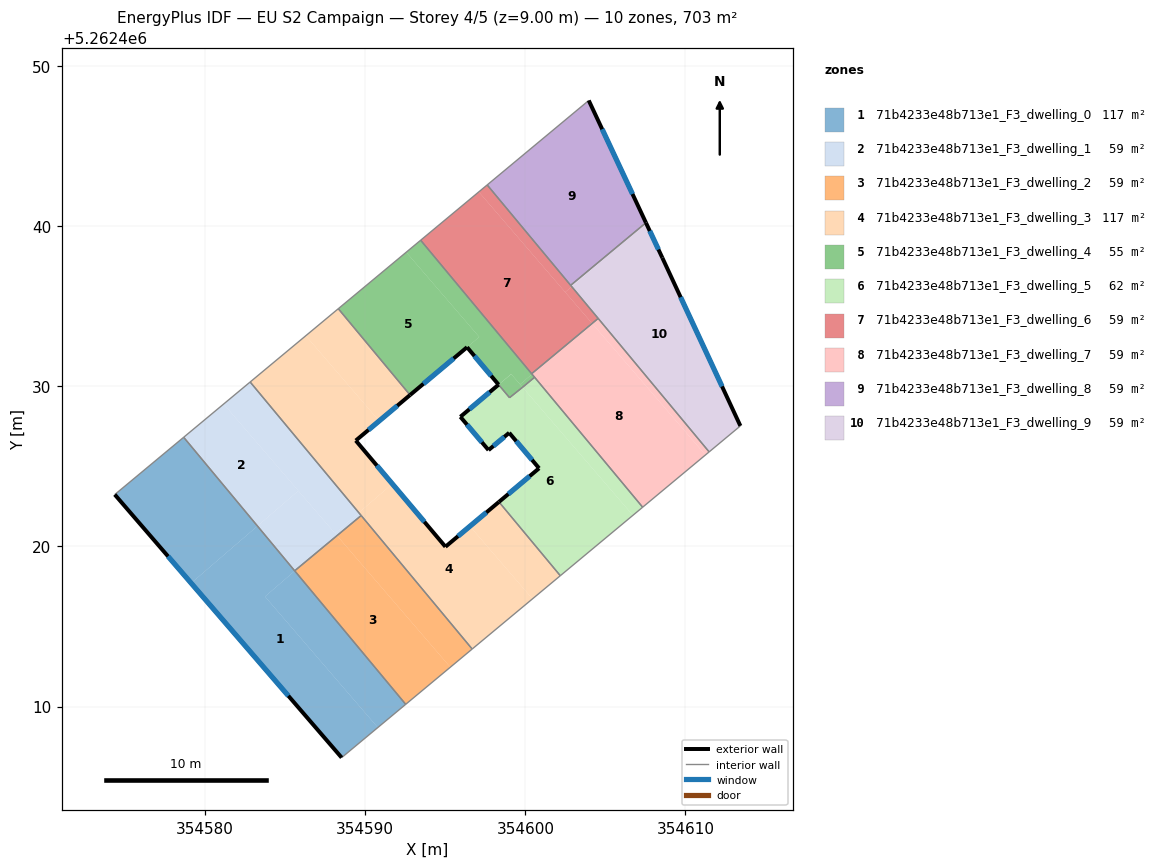
=== STOREY PLAN SPEC (per zone: floor XY polygon, exterior-wall plan segments, windows/doors) ===
zone 1: 71b4233e48b713e1_F3_dwelling_0  (117.2 m²)
  floor: (354585.60, 5262418.47) (354583.73, 5262416.87) (354590.78, 5262408.69) (354588.52, 5262406.81) (354579.12, 5262417.71) (354583.26, 5262421.28)
  floor: (354585.59, 5262418.47) (354592.53, 5262410.14) (354590.78, 5262408.69) (354583.73, 5262416.87)
  floor: (354578.66, 5262426.82) (354583.26, 5262421.28) (354579.12, 5262417.71) (354574.35, 5262423.24)
  exterior wall: (354574.35, 5262423.24) – (354588.52, 5262406.81)  [21.7 m]
    window: (354577.68, 5262419.38) – (354585.19, 5262410.67)  [18.3 m²]
  interior walls: 4
zone 2: 71b4233e48b713e1_F3_dwelling_1  (58.6 m²)
  floor: (354581.15, 5262428.90) (354585.82, 5262423.48) (354583.26, 5262421.28) (354578.66, 5262426.82)
  floor: (354582.81, 5262430.27) (354589.60, 5262422.11) (354588.11, 5262420.83) (354581.15, 5262428.90)
  floor: (354585.82, 5262423.48) (354588.20, 5262420.72) (354585.97, 5262418.80) (354585.59, 5262418.48) (354583.26, 5262421.28)
  floor: (354589.60, 5262422.11) (354589.74, 5262421.93) (354588.23, 5262420.68) (354588.11, 5262420.83)
  floor: (354588.20, 5262420.72) (354588.23, 5262420.68) (354585.97, 5262418.80)
  interior walls: 4
zone 3: 71b4233e48b713e1_F3_dwelling_2  (58.6 m²)
  floor: (354588.23, 5262420.68) (354595.31, 5262412.46) (354592.53, 5262410.14) (354585.59, 5262418.47) (354585.97, 5262418.80)
  floor: (354589.74, 5262421.93) (354596.68, 5262413.59) (354595.31, 5262412.46) (354588.23, 5262420.68)
  interior walls: 4
zone 4: 71b4233e48b713e1_F3_dwelling_3  (117.2 m²)
  floor: (354596.54, 5262421.26) (354600.44, 5262416.73) (354596.68, 5262413.59) (354589.60, 5262422.11) (354591.69, 5262423.91) (354595.01, 5262419.98)
  floor: (354598.35, 5262422.78) (354602.18, 5262418.17) (354600.44, 5262416.73) (354596.54, 5262421.26)
  floor: (354588.31, 5262434.85) (354592.80, 5262429.46) (354590.87, 5262427.84) (354586.28, 5262433.16)
  floor: (354590.87, 5262427.84) (354589.41, 5262426.62) (354591.69, 5262423.91) (354589.60, 5262422.11) (354582.81, 5262430.27) (354586.28, 5262433.16)
  exterior wall: (354589.41, 5262426.62) – (354592.80, 5262429.46)  [4.4 m]
    window: (354590.20, 5262427.28) – (354592.00, 5262428.79)  [3.7 m²]
  exterior wall: (354595.01, 5262419.98) – (354589.41, 5262426.62)  [8.7 m]
    window: (354593.69, 5262421.54) – (354590.72, 5262425.06)  [7.3 m²]
  exterior wall: (354598.35, 5262422.78) – (354595.01, 5262419.98)  [4.4 m]
    window: (354597.56, 5262422.13) – (354595.79, 5262420.64)  [3.7 m²]
  interior walls: 6
zone 5: 71b4233e48b713e1_F3_dwelling_4  (55.2 m²)
  floor: (354592.56, 5262438.38) (354597.12, 5262433.09) (354592.80, 5262429.46) (354588.31, 5262434.85)
  floor: (354597.12, 5262433.09) (354592.56, 5262438.38) (354593.46, 5262439.13) (354600.41, 5262430.76) (354599.67, 5262430.12) (354599.11, 5262430.77) (354598.33, 5262430.11) (354596.36, 5262432.45)
  floor: (354599.12, 5262430.77) (354599.82, 5262429.94) (354599.01, 5262429.29) (354598.33, 5262430.11)
  floor: (354600.41, 5262430.76) (354600.58, 5262430.57) (354599.82, 5262429.95) (354599.67, 5262430.12)
  exterior wall: (354592.80, 5262429.46) – (354596.36, 5262432.45)  [4.6 m]
    window: (354593.63, 5262430.16) – (354595.52, 5262431.75)  [3.9 m²]
  exterior wall: (354596.36, 5262432.45) – (354598.33, 5262430.11)  [3.1 m]
    window: (354596.82, 5262431.90) – (354597.86, 5262430.66)  [2.6 m²]
  interior walls: 7
zone 6: 71b4233e48b713e1_F3_dwelling_5  (61.9 m²)
  floor: (354599.82, 5262429.94) (354606.72, 5262421.95) (354602.18, 5262418.17) (354598.35, 5262422.78) (354600.86, 5262424.88) (354598.99, 5262427.10) (354597.70, 5262426.02) (354595.94, 5262428.10) (354598.33, 5262430.11) (354599.01, 5262429.29)
  floor: (354600.58, 5262430.57) (354607.33, 5262422.45) (354606.72, 5262421.95) (354599.82, 5262429.95)
  exterior wall: (354595.94, 5262428.10) – (354597.70, 5262426.02)  [2.7 m]
    window: (354596.35, 5262427.61) – (354597.28, 5262426.51)  [2.3 m²]
  exterior wall: (354598.33, 5262430.11) – (354595.94, 5262428.10)  [3.1 m]
    window: (354597.77, 5262429.64) – (354596.50, 5262428.57)  [2.6 m²]
  exterior wall: (354600.86, 5262424.88) – (354598.35, 5262422.78)  [3.3 m]
    window: (354600.27, 5262424.39) – (354598.94, 5262423.28)  [2.8 m²]
  exterior wall: (354598.99, 5262427.10) – (354600.86, 5262424.88)  [2.9 m]
    window: (354599.43, 5262426.58) – (354600.42, 5262425.41)  [2.4 m²]
  exterior wall: (354597.70, 5262426.02) – (354598.99, 5262427.10)  [1.7 m]
    window: (354598.00, 5262426.27) – (354598.69, 5262426.85)  [1.4 m²]
  interior walls: 6
zone 7: 71b4233e48b713e1_F3_dwelling_6  (58.6 m²)
  floor: (354597.09, 5262442.15) (354604.14, 5262433.97) (354601.90, 5262432.05) (354600.39, 5262430.79) (354593.46, 5262439.13)
  floor: (354604.14, 5262433.97) (354604.17, 5262433.93) (354601.90, 5262432.05)
  floor: (354602.89, 5262436.23) (354604.55, 5262434.25) (354604.17, 5262433.93) (354602.49, 5262435.88)
  floor: (354597.61, 5262442.58) (354602.89, 5262436.23) (354602.49, 5262435.88) (354597.09, 5262442.15)
  interior walls: 5
zone 8: 71b4233e48b713e1_F3_dwelling_7  (58.6 m²)
  floor: (354604.17, 5262433.93) (354611.25, 5262425.71) (354607.33, 5262422.45) (354600.41, 5262430.76) (354601.90, 5262432.05)
  floor: (354604.55, 5262434.25) (354611.48, 5262425.91) (354611.25, 5262425.71) (354604.17, 5262433.93)
  floor: (354601.90, 5262432.05) (354600.41, 5262430.76) (354600.39, 5262430.79)
  interior walls: 5
zone 9: 71b4233e48b713e1_F3_dwelling_8  (58.6 m²)
  floor: (354603.96, 5262447.86) (354607.53, 5262440.23) (354607.34, 5262440.06) (354602.83, 5262436.31) (354597.61, 5262442.58)
  exterior wall: (354607.53, 5262440.22) – (354603.96, 5262447.86)  [8.4 m]
    window: (354606.69, 5262442.02) – (354604.80, 5262446.07)  [7.1 m²]
  interior walls: 3
zone 10: 71b4233e48b713e1_F3_dwelling_9  (58.6 m²)
  floor: (354608.55, 5262438.04) (354613.43, 5262427.53) (354611.48, 5262425.91) (354602.89, 5262436.23) (354607.34, 5262440.06) (354607.53, 5262440.22)
  floor: (354607.34, 5262440.06) (354602.89, 5262436.23) (354602.83, 5262436.31)
  exterior wall: (354608.55, 5262438.04) – (354607.53, 5262440.22)  [2.4 m]
    window: (354608.31, 5262438.55) – (354607.77, 5262439.71)  [2.0 m²]
  exterior wall: (354613.43, 5262427.53) – (354608.55, 5262438.04)  [11.6 m]
    window: (354612.29, 5262430.00) – (354609.70, 5262435.57)  [9.8 m²]
  interior walls: 4

=== DERIVED (storey summary) ===
Building: EU S2 Campaign
Storey: 4 of 5  (floor level z = 9.00 m)
Storey gross floor area: 703.1 m²
Zones on this storey: 10
  - 71b4233e48b713e1_F3_dwelling_0: floor 117.2 m²; exterior wall 21.7 m (65.1 m²); 1 window(s) 18.3 m²; WWR 28.1%
  - 71b4233e48b713e1_F3_dwelling_1: floor 58.6 m²
  - 71b4233e48b713e1_F3_dwelling_2: floor 58.6 m²
  - 71b4233e48b713e1_F3_dwelling_3: floor 117.2 m²; exterior wall 17.5 m (52.4 m²); 3 window(s) 14.7 m²; WWR 28.1%
  - 71b4233e48b713e1_F3_dwelling_4: floor 55.2 m²; exterior wall 7.7 m (23.1 m²); 2 window(s) 6.5 m²; WWR 28.1%
  - 71b4233e48b713e1_F3_dwelling_5: floor 61.9 m²; exterior wall 13.7 m (41.1 m²); 5 window(s) 11.6 m²; WWR 28.1%
  - 71b4233e48b713e1_F3_dwelling_6: floor 58.6 m²
  - 71b4233e48b713e1_F3_dwelling_7: floor 58.6 m²
  - 71b4233e48b713e1_F3_dwelling_8: floor 58.6 m²; exterior wall 8.4 m (25.3 m²); 1 window(s) 7.1 m²; WWR 28.1%
  - 71b4233e48b713e1_F3_dwelling_9: floor 58.6 m²; exterior wall 14.0 m (42.0 m²); 2 window(s) 11.8 m²; WWR 28.1%
Zone adjacency (shared interzone walls):
  - 71b4233e48b713e1_F3_dwelling_0 ↔ 71b4233e48b713e1_F3_dwelling_1
  - 71b4233e48b713e1_F3_dwelling_0 ↔ 71b4233e48b713e1_F3_dwelling_2
  - 71b4233e48b713e1_F3_dwelling_1 ↔ 71b4233e48b713e1_F3_dwelling_2
  - 71b4233e48b713e1_F3_dwelling_1 ↔ 71b4233e48b713e1_F3_dwelling_3
  - 71b4233e48b713e1_F3_dwelling_2 ↔ 71b4233e48b713e1_F3_dwelling_3
  - 71b4233e48b713e1_F3_dwelling_3 ↔ 71b4233e48b713e1_F3_dwelling_4
  - 71b4233e48b713e1_F3_dwelling_3 ↔ 71b4233e48b713e1_F3_dwelling_5
  - 71b4233e48b713e1_F3_dwelling_4 ↔ 71b4233e48b713e1_F3_dwelling_5
  - 71b4233e48b713e1_F3_dwelling_4 ↔ 71b4233e48b713e1_F3_dwelling_6
  - 71b4233e48b713e1_F3_dwelling_4 ↔ 71b4233e48b713e1_F3_dwelling_7
  - 71b4233e48b713e1_F3_dwelling_5 ↔ 71b4233e48b713e1_F3_dwelling_7
  - 71b4233e48b713e1_F3_dwelling_6 ↔ 71b4233e48b713e1_F3_dwelling_7
  - 71b4233e48b713e1_F3_dwelling_6 ↔ 71b4233e48b713e1_F3_dwelling_8
  - 71b4233e48b713e1_F3_dwelling_6 ↔ 71b4233e48b713e1_F3_dwelling_9
  - 71b4233e48b713e1_F3_dwelling_7 ↔ 71b4233e48b713e1_F3_dwelling_9
  - 71b4233e48b713e1_F3_dwelling_8 ↔ 71b4233e48b713e1_F3_dwelling_9